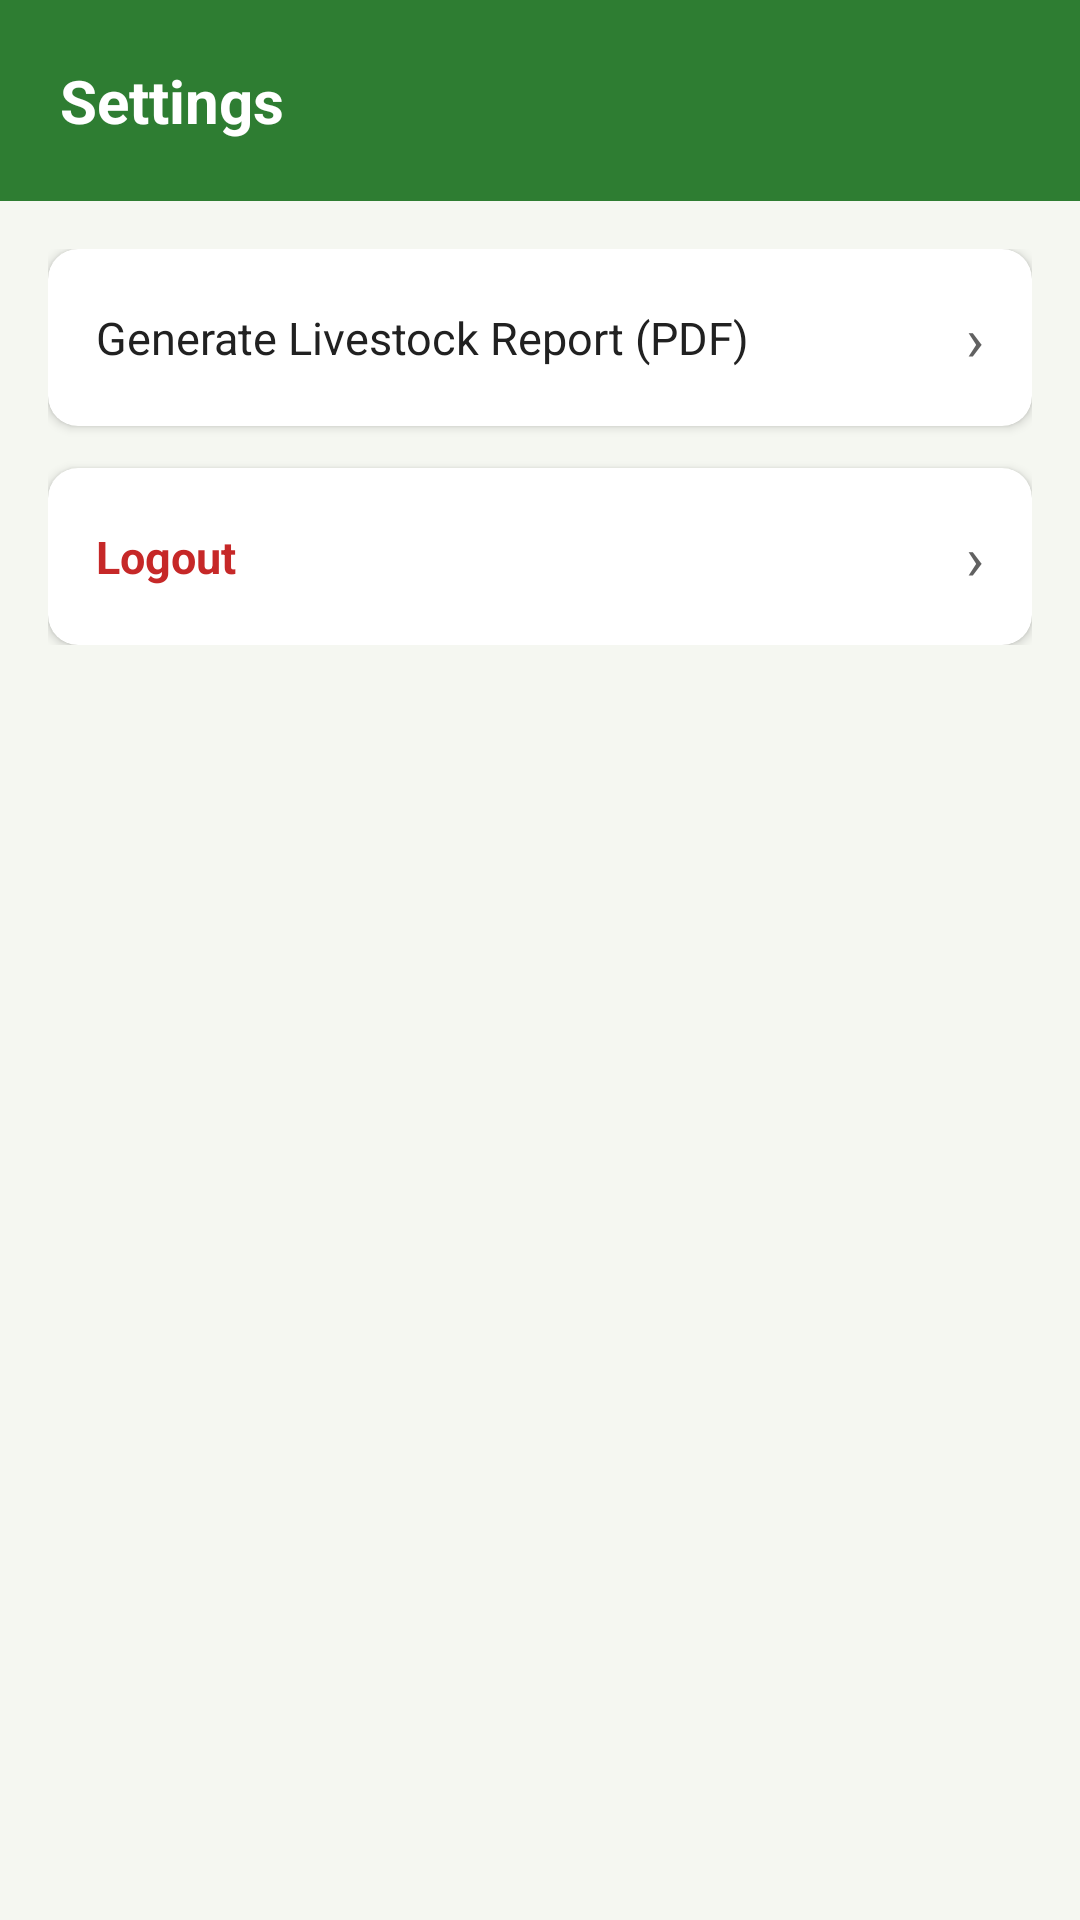

Here is an Android app screen rendered from its layout file. Give the layout XML and the strings, colors and styles it references.
<!-- AndroidManifest.xml: application theme Theme.AnimalManagerApp -->
<!-- res/layout/activity_settings.xml -->
<?xml version="1.0" encoding="utf-8"?>
<LinearLayout xmlns:android="http://schemas.android.com/apk/res/android"
    android:layout_width="match_parent"
    android:layout_height="match_parent"
    android:background="@color/background_light"
    android:orientation="vertical">

    <LinearLayout
        android:layout_width="match_parent"
        android:layout_height="wrap_content"
        android:background="@color/green_primary"
        android:orientation="vertical"
        android:padding="20dp">

        <TextView
            android:layout_width="wrap_content"
            android:layout_height="wrap_content"
            android:text="Settings"
            android:textColor="@color/white"
            android:textSize="20sp"
            android:textStyle="bold" />
    </LinearLayout>

    <LinearLayout
        android:layout_width="match_parent"
        android:layout_height="wrap_content"
        android:orientation="vertical"
        android:padding="16dp">

        <androidx.cardview.widget.CardView
            android:layout_width="match_parent"
            android:layout_height="wrap_content"
            xmlns:app="http://schemas.android.com/apk/res-auto"
            app:cardCornerRadius="10dp"
            app:cardElevation="2dp">

            <LinearLayout
                android:id="@+id/rowGenerateReport"
                android:layout_width="match_parent"
                android:layout_height="wrap_content"
                android:gravity="center_vertical"
                android:orientation="horizontal"
                android:padding="16dp">

                <TextView
                    android:layout_width="0dp"
                    android:layout_height="wrap_content"
                    android:layout_weight="1"
                    android:text="Generate Livestock Report (PDF)"
                    android:textColor="@color/text_primary"
                    android:textSize="15sp" />

                <TextView
                    android:layout_width="wrap_content"
                    android:layout_height="wrap_content"
                    android:text="›"
                    android:textColor="@color/text_secondary"
                    android:textSize="20sp" />
            </LinearLayout>
        </androidx.cardview.widget.CardView>

        <androidx.cardview.widget.CardView
            android:layout_width="match_parent"
            android:layout_height="wrap_content"
            android:layout_marginTop="14dp"
            xmlns:app="http://schemas.android.com/apk/res-auto"
            app:cardCornerRadius="10dp"
            app:cardElevation="2dp">

            <LinearLayout
                android:id="@+id/rowLogout"
                android:layout_width="match_parent"
                android:layout_height="wrap_content"
                android:gravity="center_vertical"
                android:orientation="horizontal"
                android:padding="16dp">

                <TextView
                    android:layout_width="0dp"
                    android:layout_height="wrap_content"
                    android:layout_weight="1"
                    android:text="Logout"
                    android:textColor="@color/red_overdue"
                    android:textSize="15sp"
                    android:textStyle="bold" />

                <TextView
                    android:layout_width="wrap_content"
                    android:layout_height="wrap_content"
                    android:text="›"
                    android:textColor="@color/text_secondary"
                    android:textSize="20sp" />
            </LinearLayout>
        </androidx.cardview.widget.CardView>

    </LinearLayout>
</LinearLayout>
<!-- resources referenced by this layout -->
<resources>
  <color name="background_light">#F5F7F1</color>
  <color name="green_primary">#2E7D32</color>
  <color name="red_overdue">#C62828</color>
  <color name="text_primary">#212121</color>
  <color name="text_secondary">#616161</color>
  <color name="white">#FFFFFF</color>
  <style name="Theme.AnimalManagerApp" parent="Theme.MaterialComponents.Light.NoActionBar">
          <item name="colorPrimary">@color/green_primary</item>
          <item name="colorPrimaryDark">@color/green_dark</item>
          <item name="colorAccent">@color/amber_warning</item>
          <item name="android:windowBackground">@color/background_light</item>
          <item name="android:statusBarColor" tools:targetApi="21">@color/green_dark</item>
          <item name="android:forceDarkAllowed" tools:targetApi="29">false</item>
      </style>
  <color name="green_dark">#1B5E20</color>
  <color name="amber_warning">#F9A825</color>
</resources>
